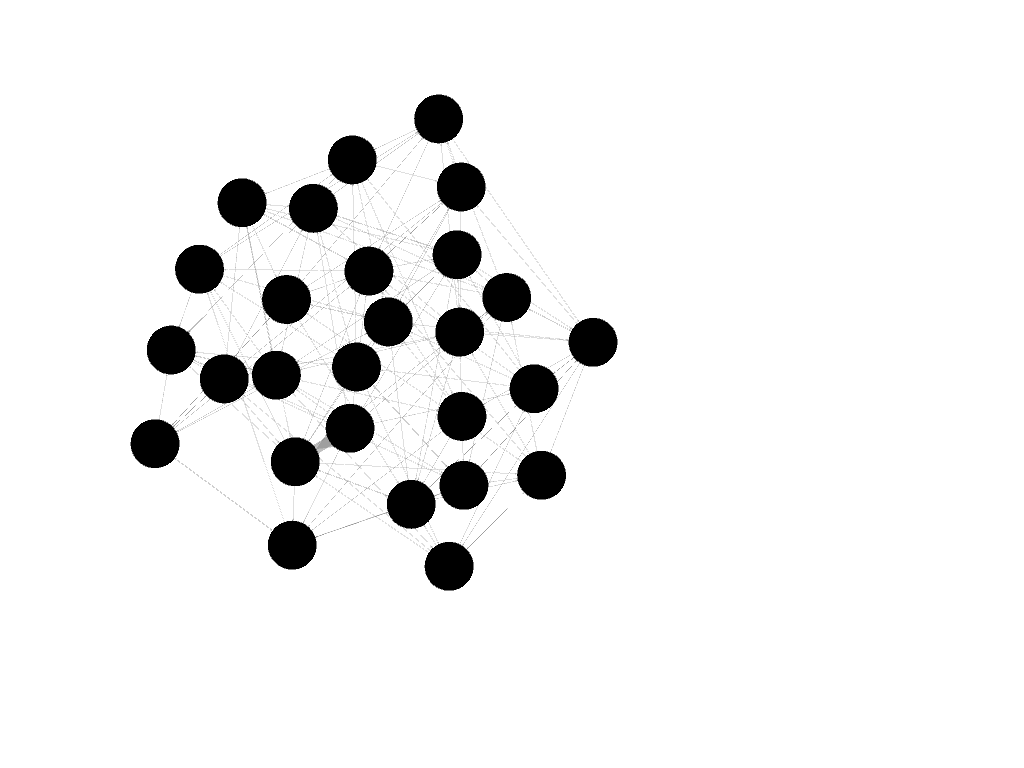

The table this chart was drawn from, first rows:
0, 1
0, 1
0, 2
0, 3
0, 4
0, 7
0, 9
0, 10
0, 11
0, 18
1, 10
1, 11
1, 12
1, 13
1, 17
1, 18
1, 19
1, 22
2, 15
2, 16
2, 17
2, 18
2, 20
2, 24
2, 25
3, 2
3, 4
3, 5
3, 9
3, 18
3, 8
4, 6
4, 9
4, 10
4, 11
4, 19
4, 20
4, 5
5, 6
5, 11
5, 21
5, 23
6, 20
6, 21
6, 22
6, 24
6, 25
6, 4
6, 7
7, 6
7, 8
7, 9
7, 11
7, 12
7, 13
7, 23
8, 17
8, 18
8, 20
8, 21
8, 23
... 90 more rows
